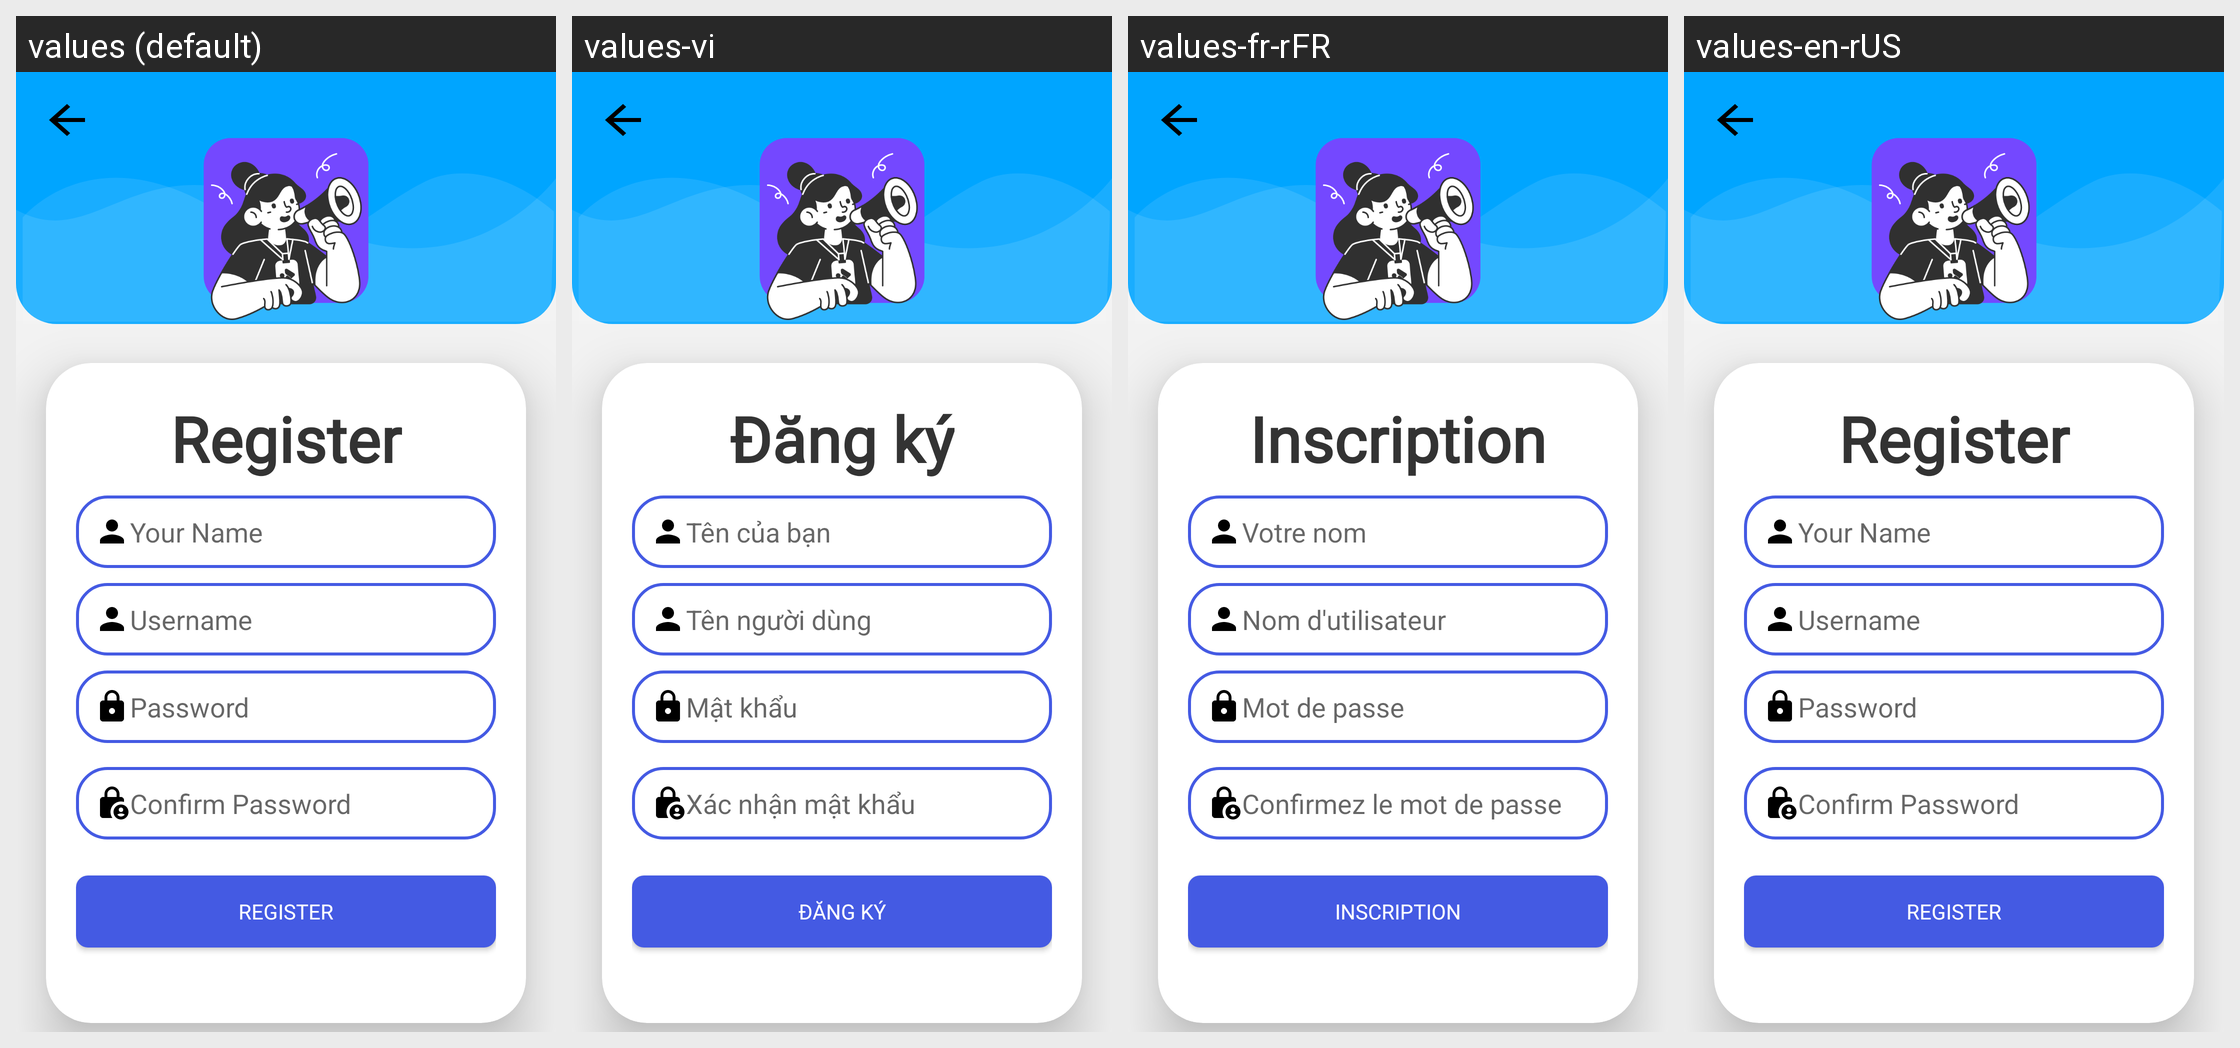

The Android screen above is rendered under several locales of the same app. Produce the string resources it draws, with the default and per-locale values.
Android screen res/layout/activity_register.xml rendered under 4 locales, left to right: values (default), values-vi, values-fr-rFR, values-en-rUS. Device: Nexus 5 (rendered at 1080×1920; each locale shown at half size, 540×960, under a caption strip naming it); theme Theme.TaskManagement.
Strings drawn on this screen, with the default value and each locale's value (text and hints the layout hard-codes, and strings that could not be matched under every locale, appear in the picture but are not listed):

btn_register
  values: Register
  values-vi: Đăng ký
  values-fr-rFR: Inscription
  values-en-rUS: Register

hint_name
  values: Your Name
  values-vi: Tên của bạn
  values-fr-rFR: Votre nom
  values-en-rUS: Your Name

hint_username
  values: Username
  values-vi: Tên người dùng
  values-fr-rFR: Nom d'utilisateur
  values-en-rUS: Username

hint_password
  values: Password
  values-vi: Mật khẩu
  values-fr-rFR: Mot de passe
  values-en-rUS: Password

hint_confirm_password
  values: Confirm Password
  values-vi: Xác nhận mật khẩu
  values-fr-rFR: Confirmez le mot de passe
  values-en-rUS: Confirm Password
